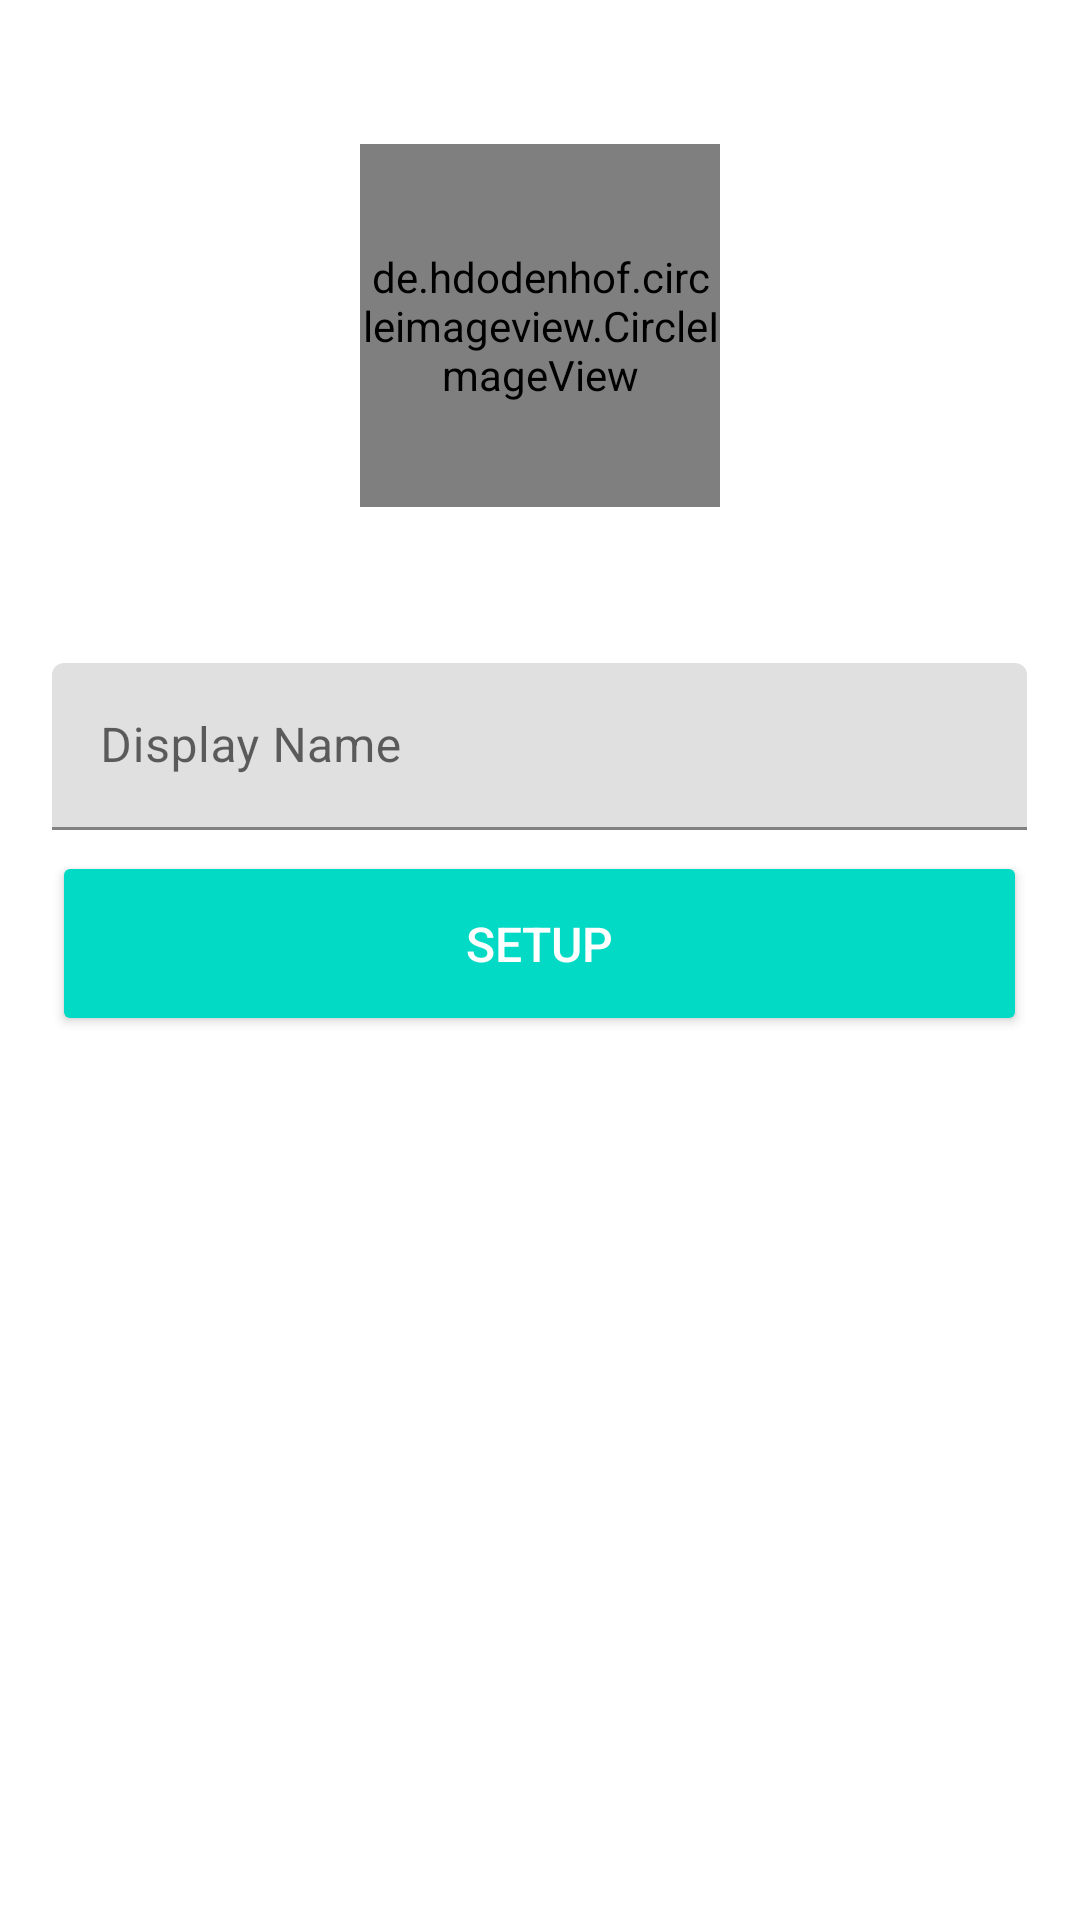

The Android layout XML behind this screen, and the referenced resources:
<!-- AndroidManifest.xml: application theme AppTheme -->
<!-- res/layout/activity_setup.xml -->
<?xml version="1.0" encoding="utf-8"?>
<RelativeLayout xmlns:android="http://schemas.android.com/apk/res/android"
    xmlns:app="http://schemas.android.com/apk/res-auto"
    xmlns:tools="http://schemas.android.com/tools"
    android:layout_width="match_parent"
    android:layout_height="match_parent"
    tools:context=".Login.SetupActivity">

    <LinearLayout
        android:layout_width="match_parent"
        android:layout_height="match_parent"
        android:gravity="top|center"
        android:orientation="vertical">

       

        <ProgressBar
            android:id="@+id/setup_progress"
            style="?android:attr/progressBarStyleHorizontal"
            android:layout_width="match_parent"
            android:layout_height="wrap_content"
            android:indeterminate="true"
            android:visibility="invisible" />

        <de.hdodenhof.circleimageview.CircleImageView
            android:id="@+id/setup_image"
            android:layout_width="120dp"
            android:layout_height="121dp"
            android:layout_marginBottom="0dp"
            android:layout_marginTop="32dp"
            android:src="@drawable/fb_holder" />

        <LinearLayout
            android:layout_width="match_parent"
            android:layout_height="332dp"
            android:gravity="top|center"
            android:orientation="vertical">

            <LinearLayout
                android:layout_width="325dp"
                android:layout_height="130dp"
                android:layout_marginBottom="93dp"
                android:layout_marginTop="50dp"
                android:focusable="true"
                android:focusableInTouchMode="true"
                android:orientation="vertical">

                <com.google.android.material.textfield.TextInputLayout
                    android:layout_width="match_parent"
                    android:layout_height="wrap_content"
                    android:paddingBottom="2dp"
                    android:paddingTop="2dp"
                    >

                    <com.google.android.material.textfield.TextInputEditText
                        android:id="@+id/setup_name"
                        android:layout_width="match_parent"
                        android:layout_height="wrap_content"
                        android:hint="Display Name"
                        android:inputType="textCapWords"
                        android:textColor="@android:color/darker_gray"
                        android:textSize="16sp" />

                </com.google.android.material.textfield.TextInputLayout>

                <Button
                    android:id="@+id/setup_btn"
                    style="@style/Base.Widget.AppCompat.Button.Colored"
                    android:layout_width="match_parent"
                    android:layout_height="wrap_content"
                    android:layout_marginTop="5dp"
                    android:paddingBottom="20dp"
                    android:paddingTop="20dp"
                    android:text="SetUp"
                    android:textSize="16sp" />

            </LinearLayout>

        </LinearLayout>

    </LinearLayout>


</RelativeLayout>
<!-- resources referenced by this layout -->
<resources>

</resources>
